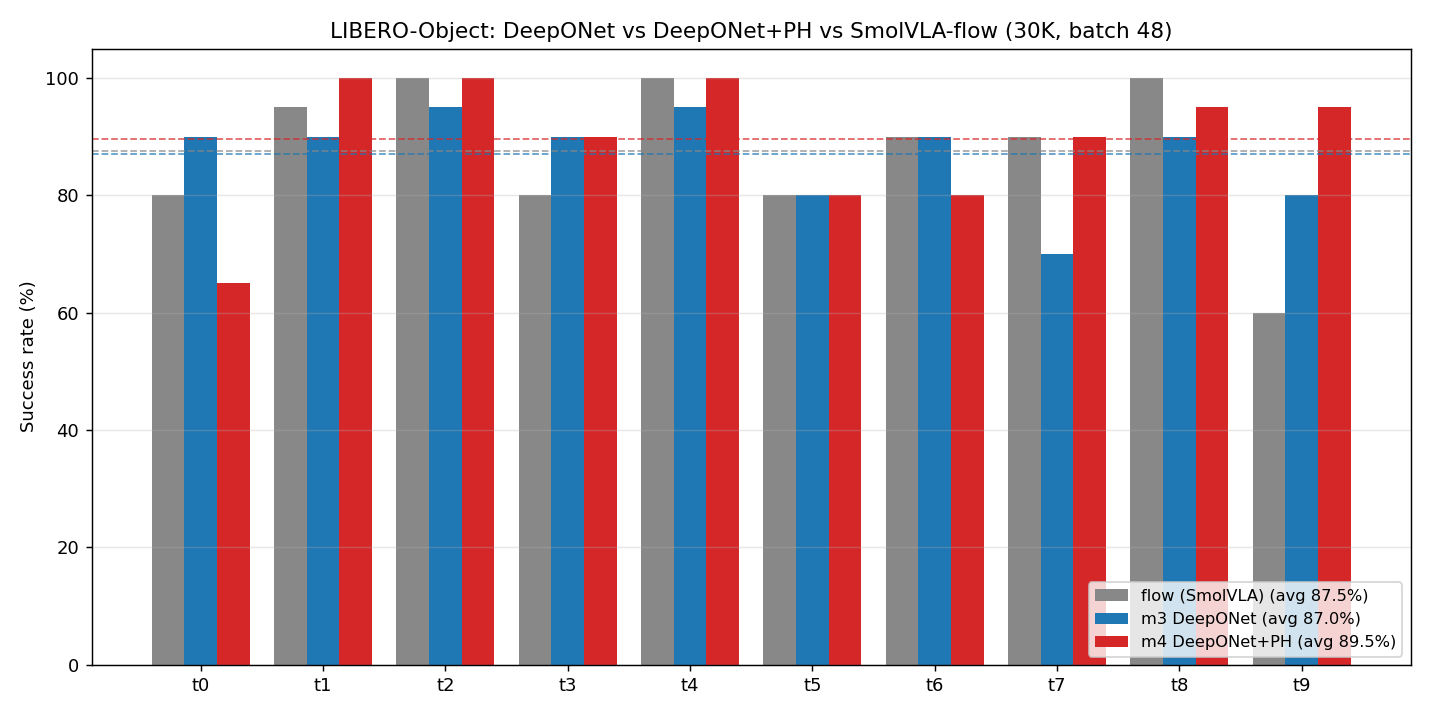

The data file committed next to this chart (first rows):
task, flow (SmolVLA), m3 DeepONet, m4 DeepONet+PH
task0, 80.0, 90.0, 65.0
task1, 95.0, 90.0, 100.0
task2, 100.0, 95.0, 100.0
task3, 80.0, 90.0, 90.0
task4, 100.0, 95.0, 100.0
task5, 80.0, 80.0, 80.0
task6, 90.0, 90.0, 80.0
task7, 90.0, 70.0, 90.0
task8, 100.0, 90.0, 95.0
task9, 60.0, 80.0, 95.0
AVERAGE, 87.50, 87.00, 89.50
